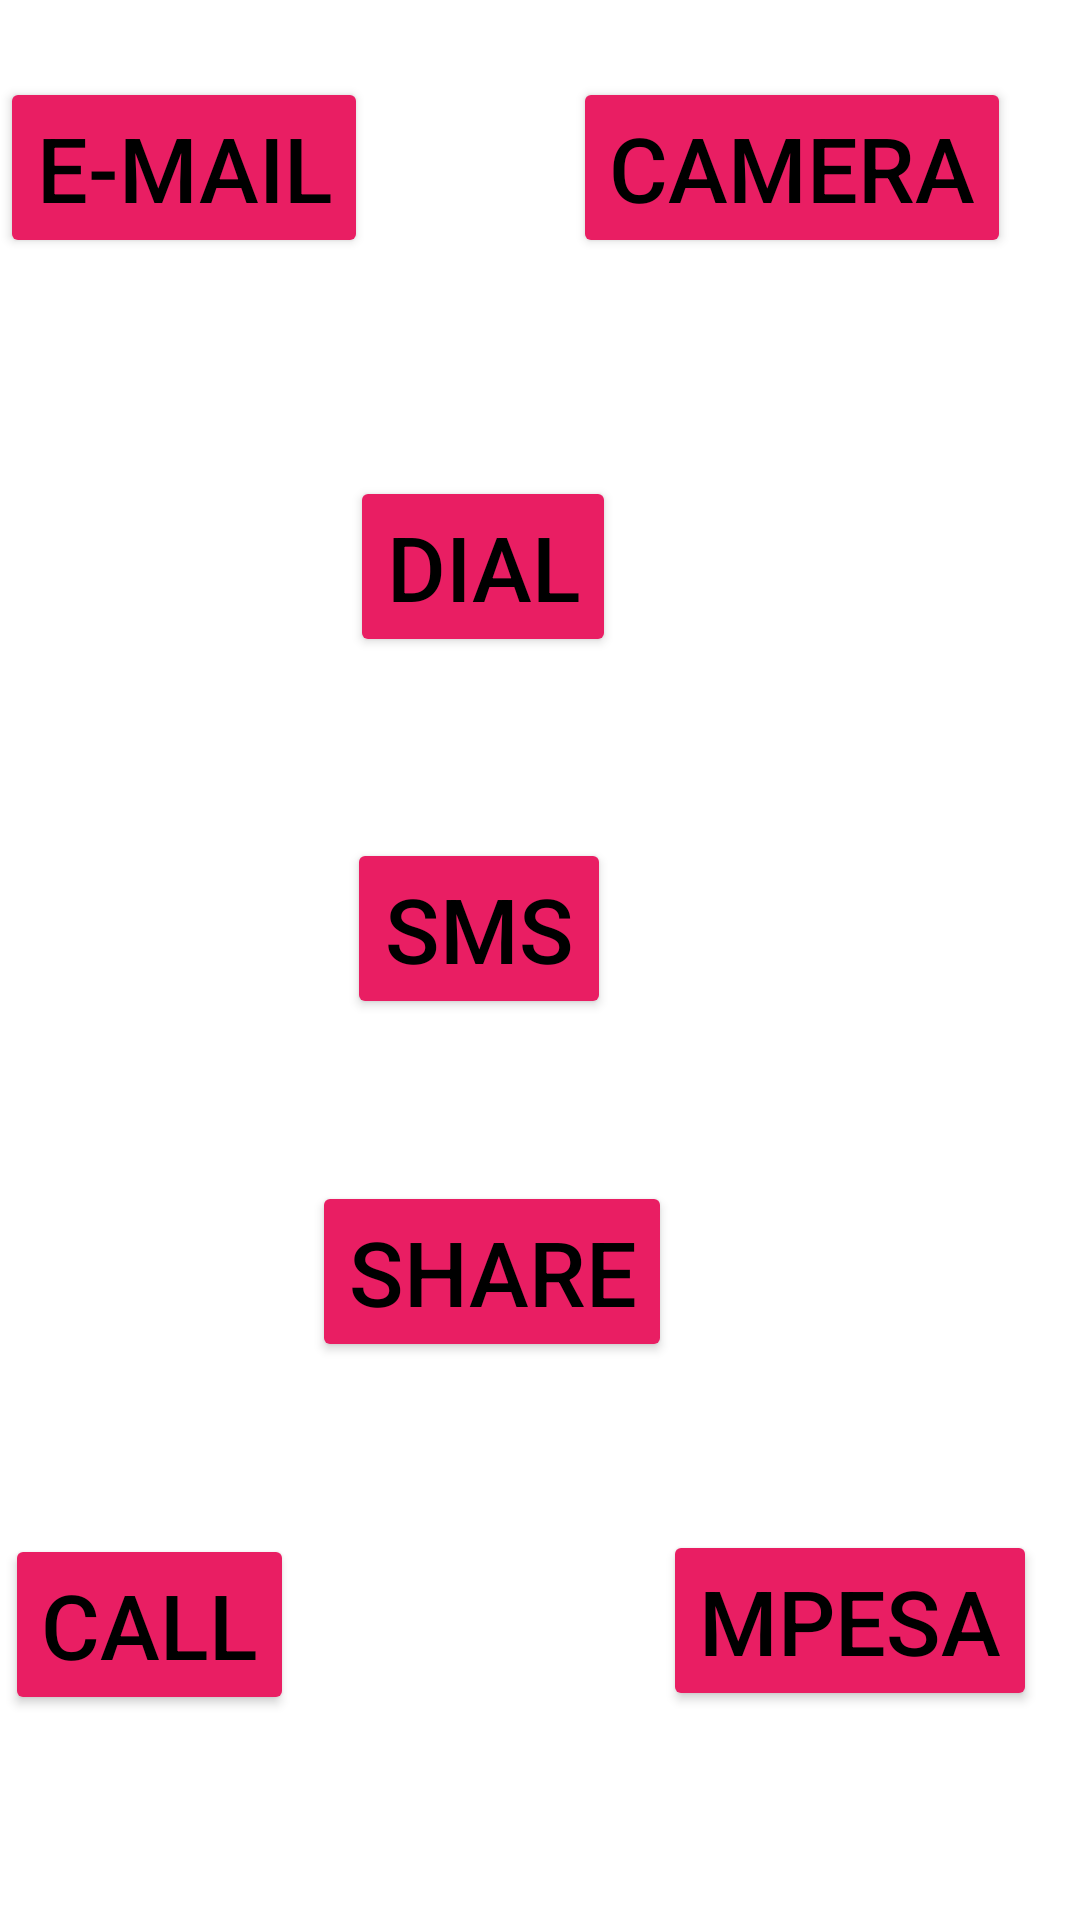

This screen was rendered from an Android layout file. Write that file and the resources it references.
<!-- AndroidManifest.xml: application theme Theme.Quinter_CalculatorIntenT -->
<!-- res/layout/activity_intent.xml -->
<?xml version="1.0" encoding="utf-8"?>
<androidx.constraintlayout.widget.ConstraintLayout xmlns:android="http://schemas.android.com/apk/res/android"
    xmlns:app="http://schemas.android.com/apk/res-auto"
    xmlns:tools="http://schemas.android.com/tools"
    android:layout_width="match_parent"
    android:layout_height="match_parent"
    tools:context=".IntentActivity">

    <Button
        android:id="@+id/Btn_Sms"
        android:layout_width="wrap_content"
        android:layout_height="wrap_content"
        android:backgroundTint="#E91E63"
        android:text="SMS"
        android:textColor="@color/black"
        android:textSize="30sp"
        app:layout_constraintBottom_toBottomOf="parent"
        app:layout_constraintEnd_toEndOf="parent"
        app:layout_constraintHorizontal_bias="0.425"
        app:layout_constraintStart_toStartOf="parent"
        app:layout_constraintTop_toTopOf="parent"
        app:layout_constraintVertical_bias="0.482" />

    <Button
        android:id="@+id/Btn_Email"
        android:layout_width="wrap_content"
        android:layout_height="wrap_content"
        android:backgroundTint="#E91E63"
        android:text="e-mail"
        android:textColor="@color/black"
        android:textSize="30sp"
        app:layout_constraintBottom_toBottomOf="parent"
        app:layout_constraintEnd_toEndOf="parent"
        app:layout_constraintHorizontal_bias="0.0"
        app:layout_constraintStart_toStartOf="parent"
        app:layout_constraintTop_toTopOf="parent"
        app:layout_constraintVertical_bias="0.044" />

    <Button
        android:id="@+id/Btn_Share"
        android:layout_width="wrap_content"
        android:layout_height="wrap_content"
        android:backgroundTint="#E91E63"
        android:text="Share"
        android:textColor="@color/black"
        android:textSize="30sp"
        app:layout_constraintBottom_toBottomOf="parent"
        app:layout_constraintEnd_toEndOf="parent"
        app:layout_constraintHorizontal_bias="0.433"
        app:layout_constraintStart_toStartOf="parent"
        app:layout_constraintTop_toTopOf="parent"
        app:layout_constraintVertical_bias="0.679" />

    <Button
        android:id="@+id/Btn_Camera"
        android:layout_width="wrap_content"
        android:layout_height="wrap_content"
        android:backgroundTint="#E91E63"
        android:text="Camera"
        android:textColor="@color/black"
        android:textSize="30sp"
        app:layout_constraintBottom_toBottomOf="parent"
        app:layout_constraintEnd_toEndOf="parent"
        app:layout_constraintHorizontal_bias="0.892"
        app:layout_constraintStart_toStartOf="parent"
        app:layout_constraintTop_toTopOf="parent"
        app:layout_constraintVertical_bias="0.044" />

    <Button
        android:id="@+id/Btn_Call"
        android:layout_width="wrap_content"
        android:layout_height="wrap_content"
        android:backgroundTint="#E91E63"
        android:text="Call"
        android:textColor="@color/black"
        android:textSize="30sp"
        app:layout_constraintBottom_toBottomOf="parent"
        app:layout_constraintEnd_toEndOf="parent"
        app:layout_constraintHorizontal_bias="0.006"
        app:layout_constraintStart_toStartOf="parent"
        app:layout_constraintTop_toTopOf="parent"
        app:layout_constraintVertical_bias="0.882" />

    <Button
        android:id="@+id/Btn_STK"
        android:layout_width="wrap_content"
        android:layout_height="wrap_content"
        android:backgroundTint="#E91E63"
        android:text="Mpesa"
        android:textColor="@color/black"
        android:textSize="30sp"
        app:layout_constraintBottom_toBottomOf="parent"
        app:layout_constraintEnd_toEndOf="parent"
        app:layout_constraintHorizontal_bias="0.939"
        app:layout_constraintStart_toStartOf="parent"
        app:layout_constraintTop_toTopOf="parent"
        app:layout_constraintVertical_bias="0.88" />

    <Button
        android:id="@+id/Btn_Dial"
        android:layout_width="wrap_content"
        android:layout_height="wrap_content"
        android:backgroundTint="#E91E63"
        android:text="Dial"
        android:textColor="@color/black"
        android:textSize="30sp"
        app:layout_constraintBottom_toBottomOf="parent"
        app:layout_constraintEnd_toEndOf="parent"
        app:layout_constraintHorizontal_bias="0.43"
        app:layout_constraintStart_toStartOf="parent"
        app:layout_constraintTop_toTopOf="parent"
        app:layout_constraintVertical_bias="0.274" />
</androidx.constraintlayout.widget.ConstraintLayout>
<!-- resources referenced by this layout -->
<resources>
  <style name="Theme.Quinter_CalculatorIntenT" parent="Theme.MaterialComponents.DayNight.DarkActionBar">
          
          <item name="colorPrimary">@color/purple_500</item>
          <item name="colorPrimaryVariant">@color/purple_700</item>
          <item name="colorOnPrimary">@color/white</item>
          
          <item name="colorSecondary">@color/teal_200</item>
          <item name="colorSecondaryVariant">@color/teal_700</item>
          <item name="colorOnSecondary">@color/black</item>
          
          <item name="android:statusBarColor" tools:targetApi="l">?attr/colorPrimaryVariant</item>
          
      </style>
  <!-- not gathered from this repository: default colours our renderer supplied (Android Studio template values) -->
  <color name="purple_500">#FF6200EE</color>
  <color name="purple_700">#FF3700B3</color>
  <color name="teal_200">#FF03DAC5</color>
  <color name="teal_700">#FF018786</color>
  <color name="black">#FF000000</color>
  <color name="white">#FFFFFFFF</color>
</resources>
